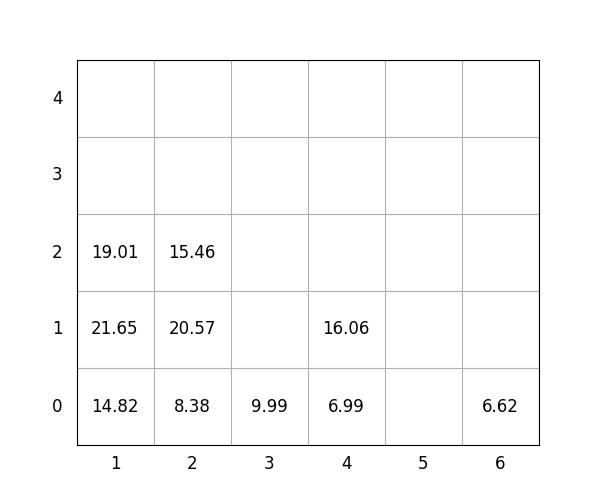

The data file committed next to this chart (first rows):
idx, loc_x, loc_y, loc_z, weight, group, score, seq, reloc, size(ft)
1, 4, 0, 0, 6.99, 2, 207, 0, 0, 20
2, 6, 0, 0, 6.62, 1, 106.6, 0, 0, 20
3, 2, 0, 0, 8.38, 3, 308.4, 0, 1, 20
4, 1, 0, 0, 14.82, 0, 14.82, 1, 0, 20
5, 3, 0, 0, 9.99, 0, 9.99, 2, 0, 20
6, 2, 0, 1, 20.57, 2, 220.6, 3, 1.0, 20
7, 1, 0, 1, 21.65, 0, 21.65, 4, 0, 20
8, 4, 0, 1, 16.06, 3, 316.1, 5, 0, 20
9, 2, 0, 2, 15.46, 3, 315.5, 6, 1, 20
10, 1, 0, 2, 19.01, 1, 119, 7, 0, 20
